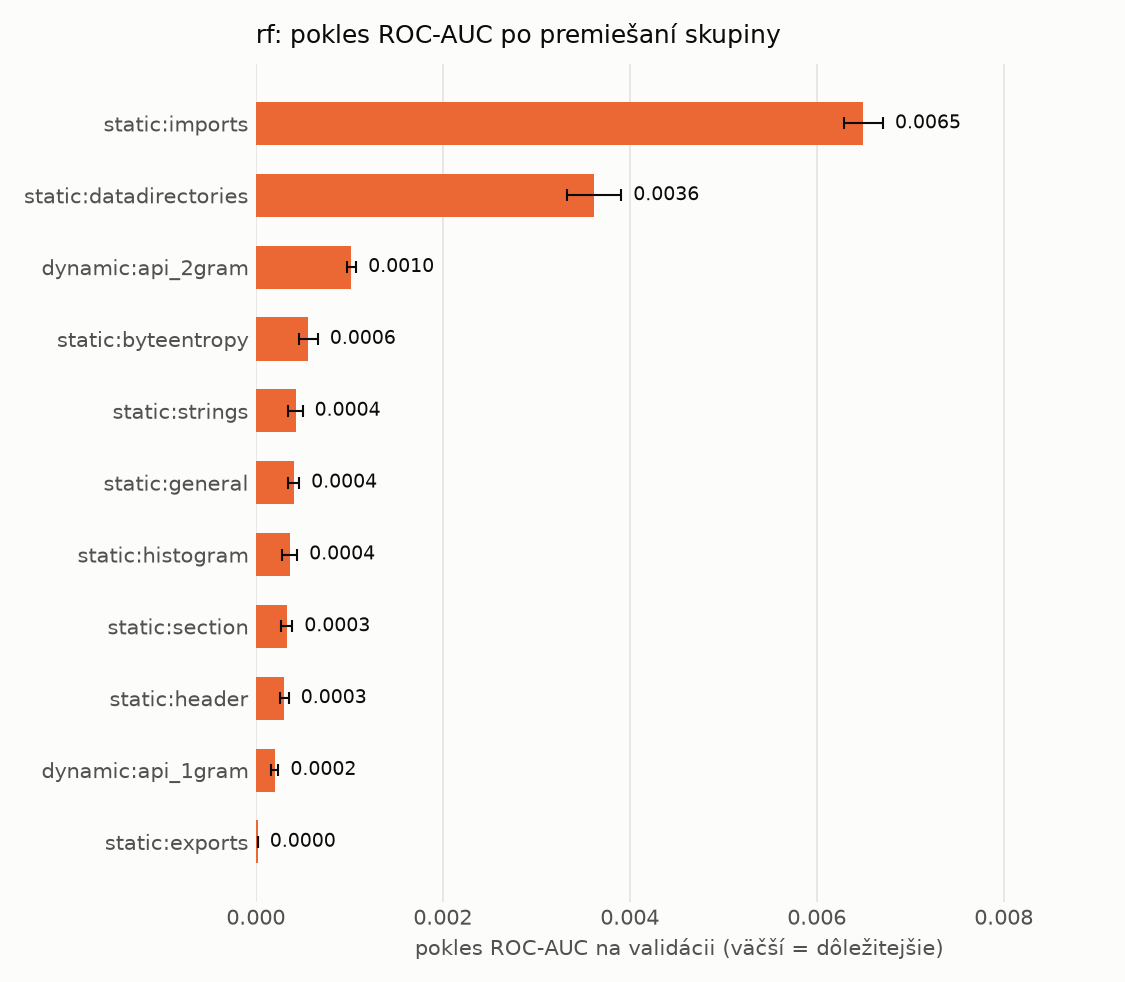

Data behind this chart, as committed beside it:
name, n_features, auc_drop_mean, auc_drop_std, base_auc
static:imports, 1280, 0.006498, 0.0002101, 0.9998
static:datadirectories, 30, 0.003619, 0.0002898, 0.9998
dynamic:api_2gram, 1551, 0.001022, 5.0869624694787825e-05, 0.9998
static:byteentropy, 256, 0.0005614, 0.0001018, 0.9998
static:strings, 104, 0.0004247, 7.543088746246948e-05, 0.9998
static:general, 10, 0.0004058, 5.743468256355177e-05, 0.9998
static:histogram, 256, 0.0003614, 8.071674918878533e-05, 0.9998
static:section, 255, 0.0003296, 6.072319573479297e-05, 0.9998
static:header, 62, 0.000303, 4.903865498858911e-05, 0.9998
dynamic:api_1gram, 449, 0.0002023, 3.8995309339999134e-05, 0.9998
static:exports, 128, 2.0959782195628662e-05, 1.3438110251138584e-07, 0.9998
